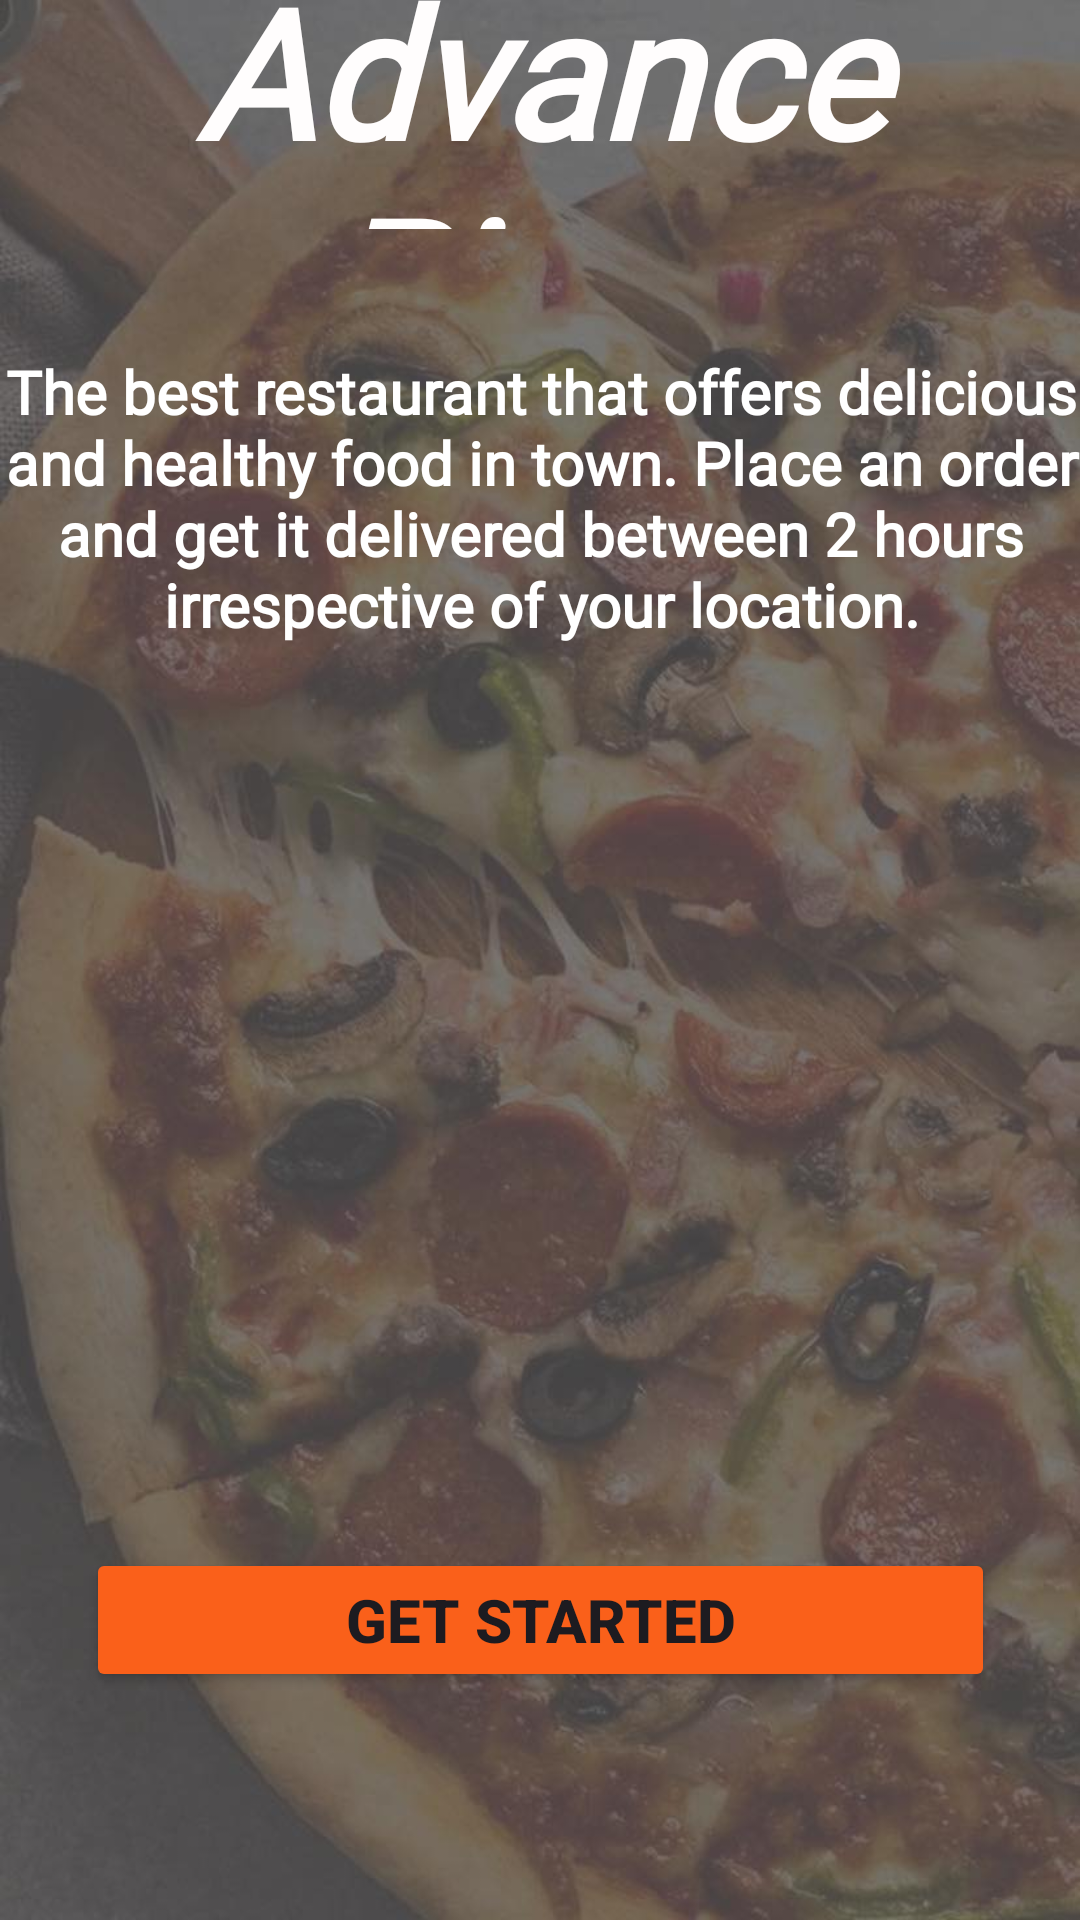

Reconstruct the res/layout file that produces this screen, plus the resources it refers to.
<!-- AndroidManifest.xml: application theme Theme.AdvancePizza -->
<!-- res/layout/activity_main.xml -->
<?xml version="1.0" encoding="utf-8"?>
<androidx.constraintlayout.widget.ConstraintLayout xmlns:android="http://schemas.android.com/apk/res/android"
    xmlns:app="http://schemas.android.com/apk/res-auto"
    xmlns:tools="http://schemas.android.com/tools"
    android:id="@+id/homa_main"
    android:layout_width="match_parent"
    android:layout_height="match_parent"
    android:foregroundTintMode="src_over"
    tools:context=".MainActivity">

    <ImageView
        android:id="@+id/imageView"
        android:layout_width="wrap_content"
        android:layout_height="wrap_content"
        app:layout_constraintStart_toStartOf="parent"
        app:layout_constraintTop_toTopOf="parent"
        app:srcCompat="@drawable/piza" />

    <TextView
        android:id="@+id/textView2"
        android:layout_width="356dp"
        android:layout_height="93dp"
        android:layout_marginBottom="564dp"
        android:fontFamily="@font/bilbo_swash_caps"
        android:text="Advance Pizza"
        android:textAlignment="center"
        android:textAllCaps="false"
        android:textColor="#FFFDFD"
        android:textSize="60sp"
        android:textStyle="bold|italic"
        app:layout_constraintBottom_toBottomOf="parent"
        app:layout_constraintEnd_toEndOf="parent"
        app:layout_constraintHorizontal_bias="0.49"
        app:layout_constraintStart_toStartOf="parent" />

    <TextView
        android:id="@+id/textView"
        android:layout_width="387dp"
        android:layout_height="103dp"
        android:layout_marginBottom="420dp"
        android:fontFamily="@font/antic_didone"
        android:text="The best restaurant that offers delicious and healthy food in town. Place an order and get it delivered between 2 hours irrespective of your location."
        android:textAlignment="center"
        android:textColor="#FFFFFF"
        android:textSize="20sp"
        android:textStyle="bold"
        app:layout_constraintBottom_toBottomOf="parent"
        app:layout_constraintEnd_toEndOf="parent"
        app:layout_constraintStart_toStartOf="parent" />

    <TextView
        android:id="@+id/textView3"
        android:layout_width="206dp"
        android:layout_height="86dp"
        android:layout_marginBottom="272dp"
        android:textColor="#FFFFFF"
        android:textSize="20sp"
        android:textStyle="bold"
        app:layout_constraintBottom_toBottomOf="@+id/imageView"
        app:layout_constraintEnd_toEndOf="parent"
        app:layout_constraintHorizontal_bias="0.497"
        app:layout_constraintStart_toStartOf="parent" />

    <Button
        android:id="@+id/getstarted"
        android:layout_width="303dp"
        android:layout_height="0dp"
        android:layout_marginBottom="76dp"
        android:backgroundTint="#FA601A"
        android:text="Get Started"
        android:textAlignment="center"
        android:textSize="20sp"
        android:textStyle="bold"
        app:cornerRadius="0dp"
        app:layout_constraintBottom_toBottomOf="parent"
        app:layout_constraintEnd_toEndOf="parent"
        app:layout_constraintStart_toStartOf="parent" />

    <ProgressBar
        android:id="@+id/progressBar"
        style="?android:attr/progressBarStyle"
        android:layout_width="wrap_content"
        android:layout_height="wrap_content"
        android:layout_marginStart="8dp"
        android:layout_marginTop="8dp"
        android:layout_marginEnd="8dp"
        android:layout_marginBottom="8dp"
        android:visibility="gone"
        app:layout_constraintBottom_toBottomOf="parent"
        app:layout_constraintEnd_toEndOf="parent"
        app:layout_constraintStart_toStartOf="parent"
        app:layout_constraintTop_toTopOf="parent"
        app:layout_constraintVertical_bias="0.62" />

</androidx.constraintlayout.widget.ConstraintLayout>
<!-- resources referenced by this layout -->
<resources>
  <!-- drawable piza: jpg bitmap (drawable, 75827 bytes) -->
  <style name="Theme.AdvancePizza" parent="Base.Theme.AdvancePizza" />
  <style name="Base.Theme.AdvancePizza" parent="Theme.Material3.DayNight.NoActionBar">
          
          
      </style>
</resources>
